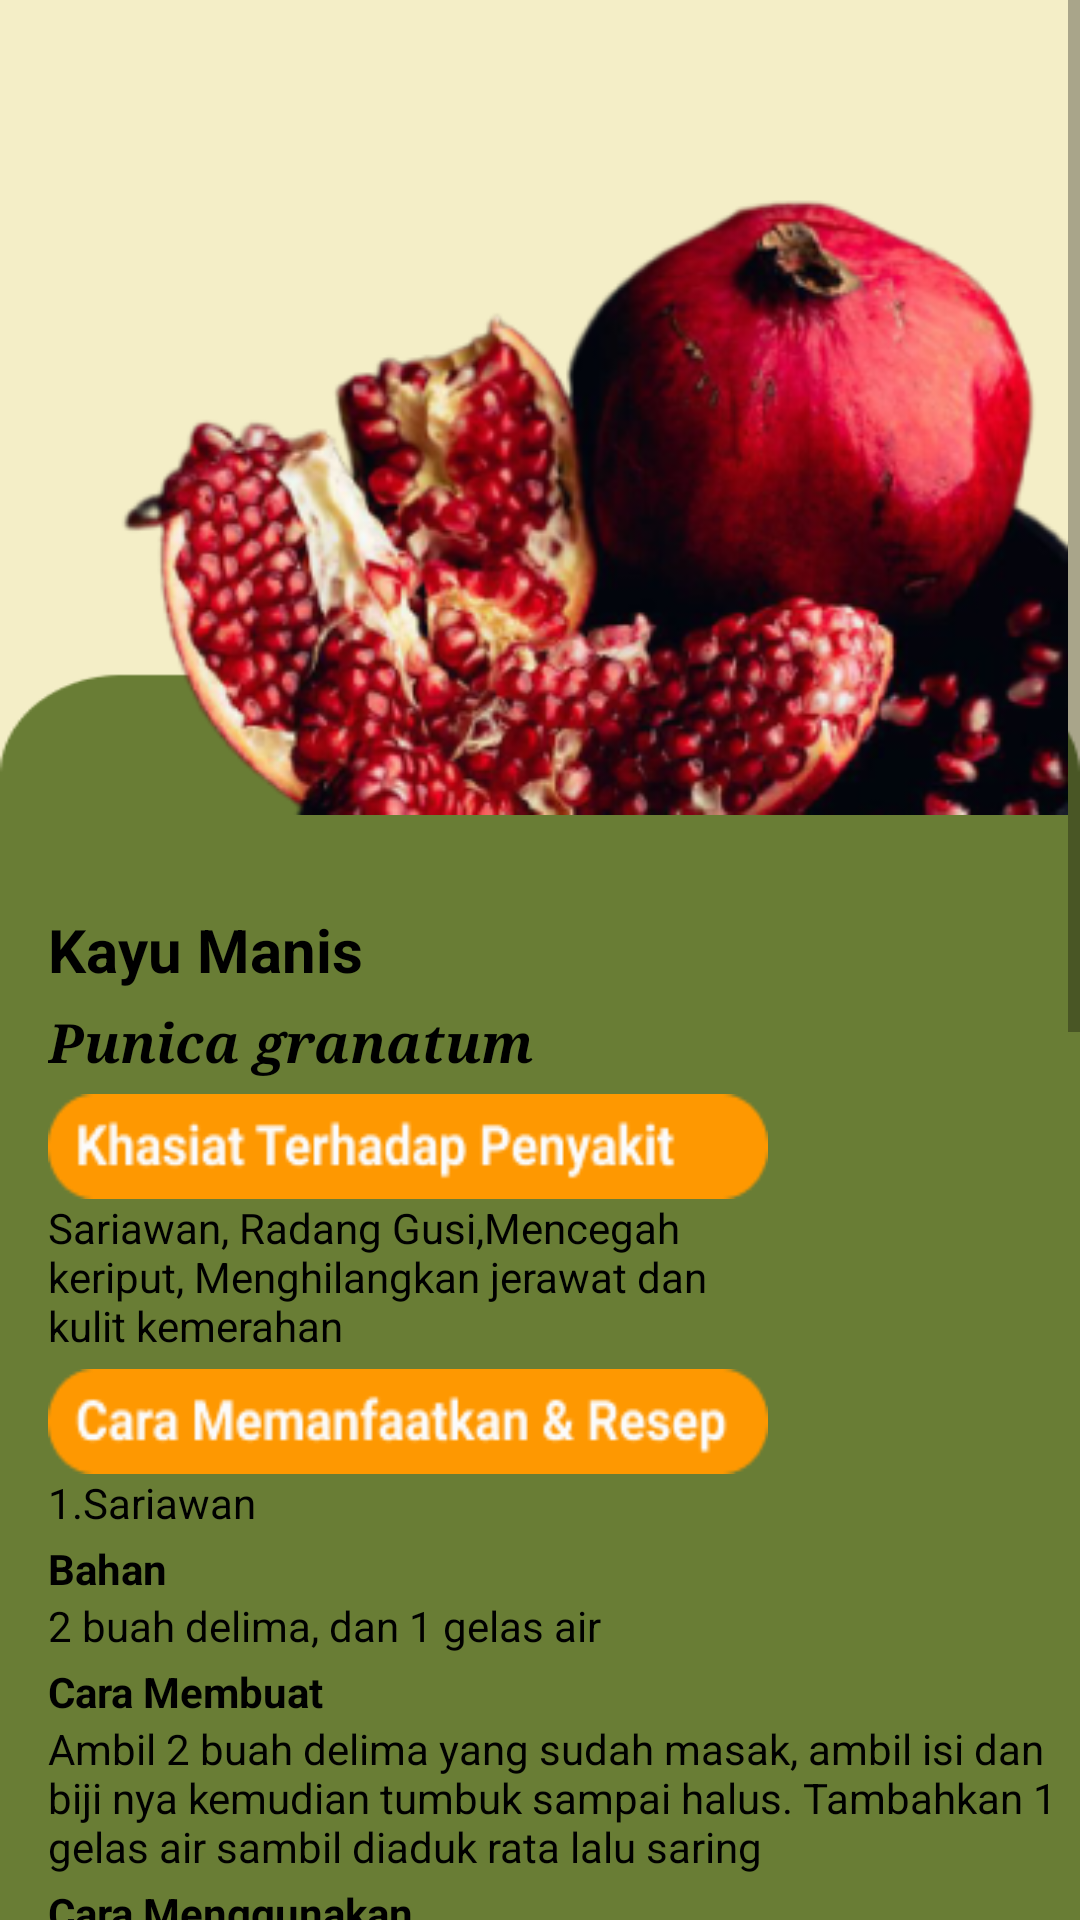

Here is an Android app screen rendered from its layout file. Give the layout XML and the strings, colors and styles it references.
<!-- AndroidManifest.xml: application theme Theme.MacroChallenggw -->
<!-- res/layout/activity_delima.xml -->
<LinearLayout    xmlns:android="http://schemas.android.com/apk/res/android"
    xmlns:tools="http://schemas.android.com/tools"
    xmlns:app="http://schemas.android.com/apk/res-auto"
    android:layout_width="match_parent"
    android:layout_height="match_parent"
    tools:context=".delima"
    android:background="@drawable/bg">

    <ImageButton
        android:id="@+id/panahdelima"
        android:layout_width="wrap_content"
        android:layout_height="wrap_content"
        android:layout_marginLeft="16dp"
        android:layout_marginTop="30dp"
        android:background="@drawable/back"
        tools:ignore="SpeakableTextPresentCheck,TouchTargetSizeCheck,TouchTargetSizeCheck" />
    <ScrollView
        android:layout_width="match_parent"
        android:layout_height="match_parent">

        <LinearLayout
            android:layout_width="wrap_content"
            android:layout_height="match_parent"
            android:orientation="vertical">

            <ImageView
                android:id="@+id/imageView"
                android:layout_width="match_parent"
                android:layout_height="300dp"
                android:layout_marginLeft="5dp"
                app:srcCompat="@drawable/dl" />

            <TextView
                android:layout_width="match_parent"
                android:layout_height="match_parent"
                android:layout_marginTop="3dp"
                android:layout_marginRight="100dp"
                android:text="Kayu Manis"
                android:textSize="20sp"
                android:textStyle="bold"
                android:textColor="@color/black"/>
            <TextView
                android:layout_width="match_parent"
                android:layout_height="match_parent"
                android:layout_marginTop="5dp"
                android:layout_marginRight="100dp"
                android:fontFamily="serif"
                android:text="Punica granatum  "
                android:textSize="18sp"
                android:textStyle="bold|italic"
                android:textColor="@color/black"/>
            <ImageView
                android:layout_width="240dp"
                android:layout_height="35dp"
                android:layout_marginTop="5dp"
                android:layout_marginRight="100dp"
                android:background="@drawable/khasiat" />
            <TextView
                android:layout_width="match_parent"
                android:layout_height="match_parent"
                android:text="Sariawan, Radang Gusi,Mencegah keriput, Menghilangkan jerawat dan kulit kemerahan"
                android:textColor="@color/black"
                android:layout_marginRight="100dp"/>


            <ImageView
                android:layout_width="240dp"
                android:layout_height="35dp"
                android:layout_marginTop="5dp"
                android:layout_marginRight="100dp"
                android:textColor="@color/black"
                android:background="@drawable/cara" />
            <TextView
                android:layout_width="match_parent"
                android:layout_height="match_parent"
                android:text="1.Sariawan "
                android:textColor="@color/black"
                android:layout_marginRight="100dp"/>

            <TextView
                android:layout_width="match_parent"
                android:layout_height="match_parent"
                android:layout_marginRight="100dp"
                android:text="Bahan "
                android:layout_marginTop="3dp"
                android:textStyle="bold"
                android:textColor="@color/black"/>

            <TextView
                android:layout_width="match_parent"
                android:layout_height="match_parent"
                android:textColor="@color/black"
                android:text="2 buah delima, dan 1 gelas air" />
            <TextView
                android:layout_width="match_parent"
                android:layout_height="match_parent"
                android:layout_marginRight="100dp"
                android:text="Cara Membuat "
                android:layout_marginTop="3dp"
                android:textStyle="bold"
                android:textColor="@color/black"/>
            <TextView
                android:layout_width="match_parent"
                android:layout_height="match_parent"
                android:textColor="@color/black"
                android:text="Ambil 2 buah delima yang sudah masak, ambil isi dan biji nya kemudian tumbuk sampai halus. Tambahkan 1 gelas air sambil diaduk rata lalu saring " />
            <TextView
                android:layout_width="match_parent"
                android:layout_height="match_parent"
                android:layout_marginRight="100dp"
                android:text="Cara Menggunakan "
                android:layout_marginTop="3dp"
                android:textStyle="bold"
                android:textColor="@color/black"/>
            <TextView
                android:layout_width="match_parent"
                android:layout_height="match_parent"
                android:textColor="@color/black"
                android:text="Gunakan airnya untuk berkumur, lakukan 2-3 kali sehari  " />

            <TextView
                android:layout_width="match_parent"
                android:layout_height="match_parent"
                android:text="2.Radang Gusi. "
                android:layout_marginTop="3dp"
                android:layout_marginRight="100dp"
                android:textColor="@color/black"/>

            <TextView
                android:layout_width="match_parent"
                android:layout_height="match_parent"
                android:layout_marginRight="100dp"
                android:text="Bahan "
                android:layout_marginTop="3dp"
                android:textStyle="bold"
                android:textColor="@color/black"/>

            <TextView
                android:layout_width="match_parent"
                android:layout_height="match_parent"
                android:textColor="@color/black"
                android:text="Bunga delima 7 kuntum, air bersih" />
            <TextView
                android:layout_width="match_parent"
                android:layout_height="match_parent"
                android:layout_marginRight="100dp"
                android:text="Cara Membuat "
                android:layout_marginTop="3dp"
                android:textColor="@color/black"
                android:textStyle="bold" />
            <TextView
                android:layout_width="match_parent"
                android:layout_height="match_parent"
                android:textColor="@color/black"
                android:text="Rebus bunga dengan segelas air bersih sampai mendidih" />

            <TextView
                android:layout_width="match_parent"
                android:layout_height="match_parent"
                android:layout_marginRight="100dp"
                android:text="Cara Menggunakan "
                android:layout_marginTop="3dp"
                android:textStyle="bold"
                android:textColor="@color/black"/>
            <TextView
                android:layout_width="match_parent"
                android:layout_height="match_parent"
                android:textColor="@color/black"
                android:text="Tunggu hingga dingin lalu disaring dan gunakan untuk kumur- kumur  " />

            <TextView
                android:layout_width="match_parent"
                android:layout_height="match_parent"
                android:text="4.Menghilangkan jerawat dan kulit kemerahan. "
                android:layout_marginTop="3dp"
                android:layout_marginRight="100dp"
                android:textColor="@color/black"/>

            <TextView
                android:layout_width="match_parent"
                android:layout_height="match_parent"
                android:layout_marginRight="100dp"
                android:text="Bahan "
                android:layout_marginTop="3dp"
                android:textStyle="bold"
                android:textColor="@color/black"/>

            <TextView
                android:layout_width="match_parent"
                android:layout_height="match_parent"
                android:textColor="@color/black"
                android:text="ambil bubuk kulit delima, air mawar atau sari lemon,." />
            <TextView
                android:layout_width="match_parent"
                android:layout_height="match_parent"
                android:layout_marginRight="100dp"
                android:text="Cara Membuat "
                android:layout_marginTop="3dp"
                android:textColor="@color/black"
                android:textStyle="bold" />
            <TextView
                android:layout_width="match_parent"
                android:layout_height="match_parent"
                android:textColor="@color/black"
                android:text="bubuk kulit delima, campur dengan air mawar atau sari lemon." />

            <TextView
                android:layout_width="match_parent"
                android:layout_height="match_parent"
                android:layout_marginRight="100dp"
                android:text="Cara Menggunakan "
                android:layout_marginTop="3dp"
                android:textStyle="bold"
                android:textColor="@color/black"/>
            <TextView
                android:layout_width="match_parent"
                android:layout_height="match_parent"
                android:textColor="@color/black"
                android:text="Oleskan pada wajah dan biarkan hingga kering. Setelah itu, basuh muka dengan air hangat. Lakukan dua kali dalam seminggu.  " />
            <TextView
                android:layout_width="match_parent"
                android:layout_height="match_parent"
                android:text="3.Mencegah keriput. "
                android:layout_marginTop="3dp"
                android:layout_marginRight="100dp"
                android:textColor="@color/black"/>

            <TextView
                android:layout_width="match_parent"
                android:layout_height="match_parent"
                android:layout_marginRight="100dp"
                android:text="Bahan "
                android:layout_marginTop="3dp"
                android:textStyle="bold"
                android:textColor="@color/black"/>

            <TextView
                android:layout_width="match_parent"
                android:layout_height="match_parent"
                android:textColor="@color/black"
                android:text="ambil 2 sendok makan bubuk kulit delima, tambahkan susu, aduk hingga menjadi pasta." />
            <TextView
                android:layout_width="match_parent"
                android:layout_height="match_parent"
                android:layout_marginRight="100dp"
                android:text="Cara Membuat "
                android:layout_marginTop="3dp"
                android:textColor="@color/black"
                android:textStyle="bold" />
            <TextView
                android:layout_width="match_parent"
                android:layout_height="match_parent"
                android:textColor="@color/black"
                android:text="Oleskan pada wajah dan biarkan hingga kering. Setelah itu, basuh muka dengan air hangat." />







        </LinearLayout>
    </ScrollView>

</LinearLayout>
<!-- resources referenced by this layout -->
<resources>
  <!-- drawable bg: png bitmap (drawable, 4138 bytes) -->
  <!-- drawable cara: png bitmap (drawable, 3347 bytes) -->
  <!-- drawable dl: png bitmap (drawable, 124660 bytes) -->
  <!-- drawable khasiat: png bitmap (drawable, 3320 bytes) -->
  <style name="Theme.MacroChallenggw" parent="Theme.MaterialComponents.DayNight.DarkActionBar">
          
          <item name="colorPrimary">@color/purple_500</item>
          <item name="colorPrimaryVariant">@color/purple_700</item>
          <item name="colorOnPrimary">@color/white</item>
          
          <item name="colorSecondary">@color/teal_200</item>
          <item name="colorSecondaryVariant">@color/teal_700</item>
          <item name="colorOnSecondary">@color/black</item>
          
          <item name="android:statusBarColor" tools:targetApi="l">?attr/colorPrimaryVariant</item>
          
      </style>
  <!-- not gathered from this repository: default colours our renderer supplied (Android Studio template values) -->
  <color name="purple_500">#FF6200EE</color>
  <color name="purple_700">#FF3700B3</color>
  <color name="teal_200">#FF03DAC5</color>
  <color name="teal_700">#FF018786</color>
  <color name="black">#FF000000</color>
  <color name="white">#FFFFFFFF</color>
</resources>
